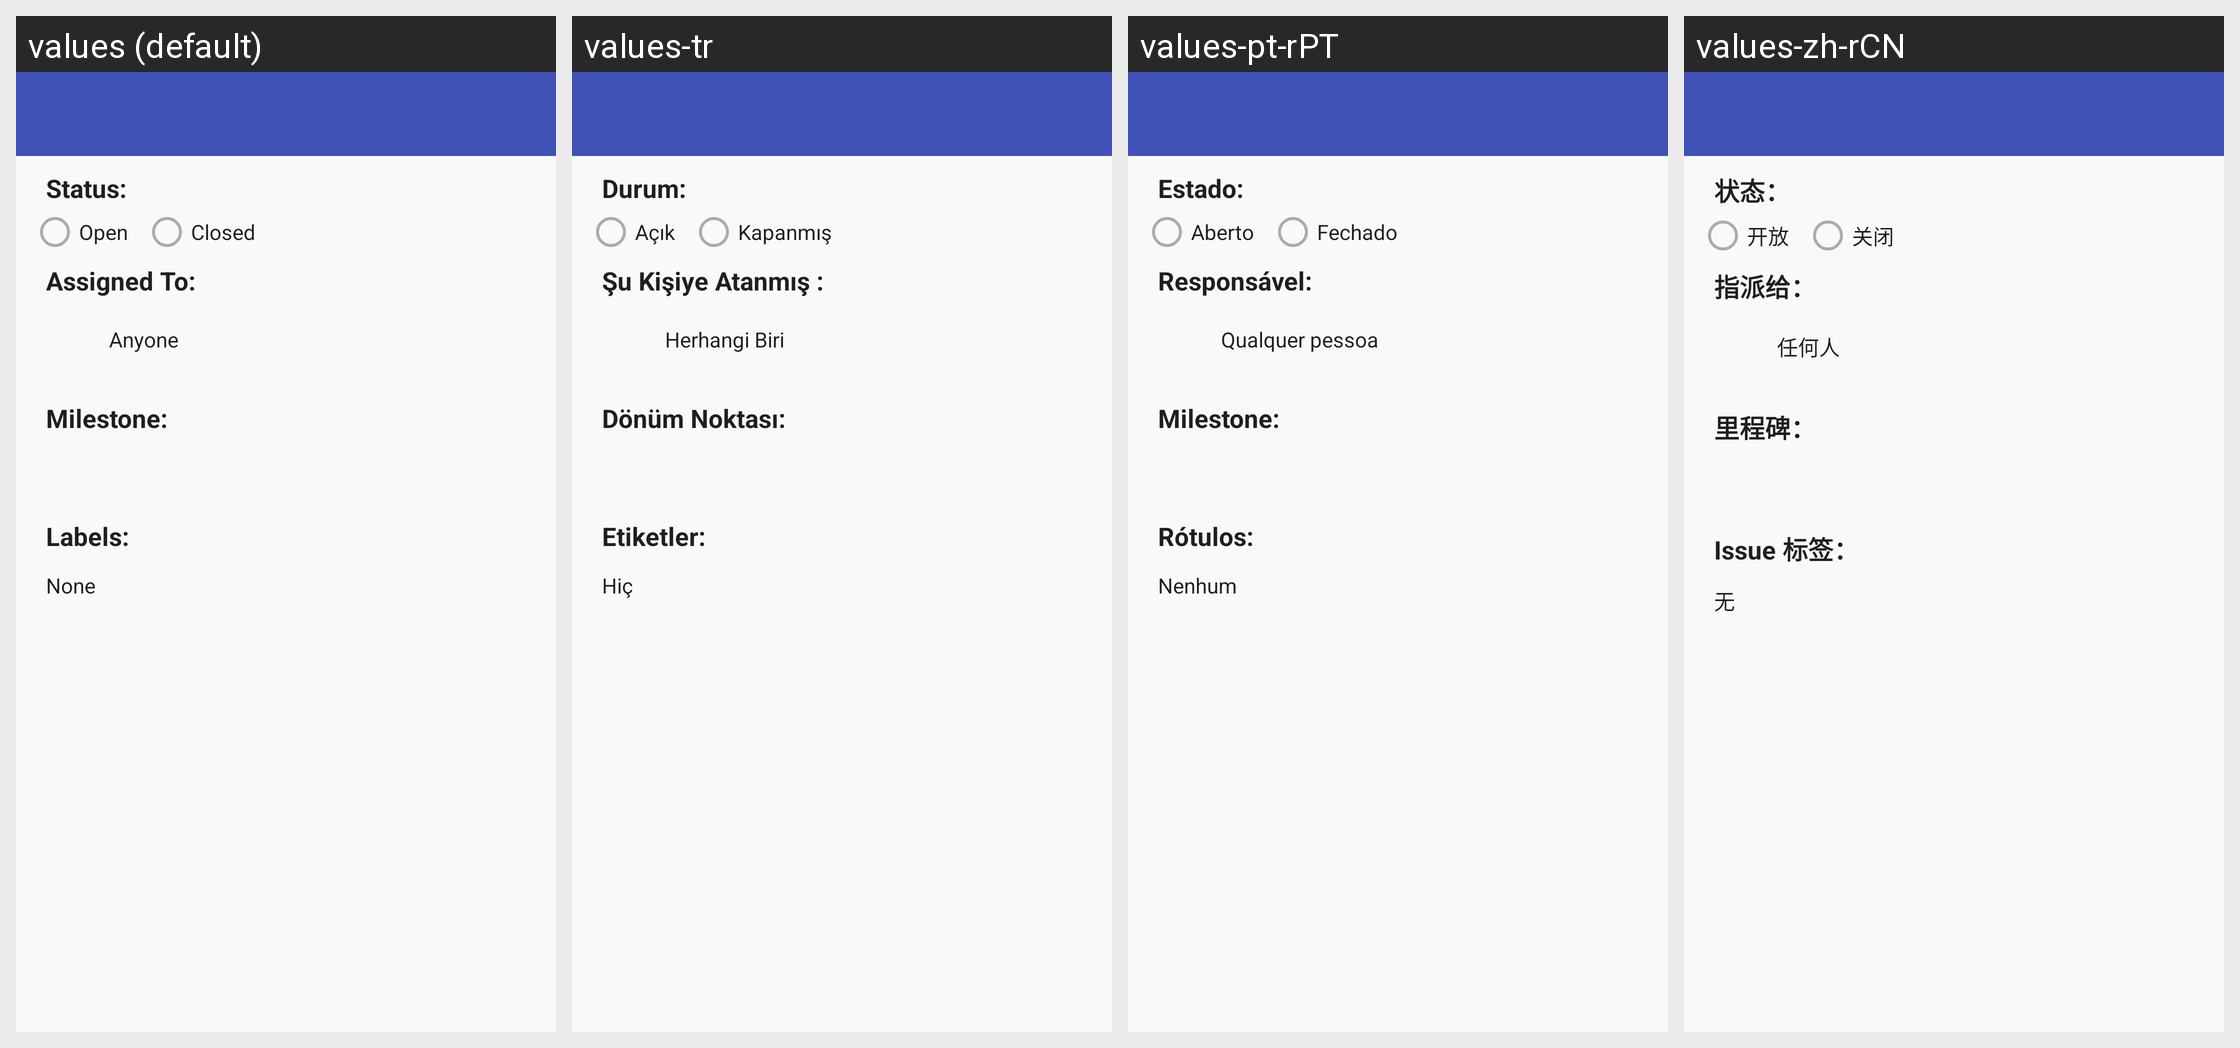

The Android screen above is rendered under several locales of the same app. Produce the string resources it draws, with the default and per-locale values.
Android screen res/layout/issues_filter_edit.xml rendered under 4 locales, left to right: values (default), values-tr, values-pt-rPT, values-zh-rCN. Device: Nexus 5 (rendered at 1080×1920; each locale shown at half size, 540×960, under a caption strip naming it); theme Theme.GitHub.
Other locales in the repository, not shown: values-bg, values-cs, values-de, values-el, values-es, values-fr, values-hu, values-is, values-it, values-iw, values-ja, values-ko, values-no, values-pl, values-pt, values-pt-rBR, values-ru, values-sk, values-sv, values-uk, values-zh-rTW.
Strings drawn on this screen, with the default value and each locale's value (text and hints the layout hard-codes, and strings that could not be matched under every locale, appear in the picture but are not listed):

section_issue_status
  values: Status:
  values-tr: Durum:
  values-pt-rPT: Estado:
  values-zh-rCN: 状态：

status_closed
  values: Closed
  values-tr: Kapanmış
  values-pt-rPT: Fechado
  values-zh-rCN: 关闭

section_issue_milestone
  values: Milestone:
  values-tr: Dönüm Noktası:
  values-pt-rPT: Milestone:
  values-zh-rCN: 里程碑：

none
  values: None
  values-tr: Hiç
  values-pt-rPT: Nenhum
  values-zh-rCN: 无
